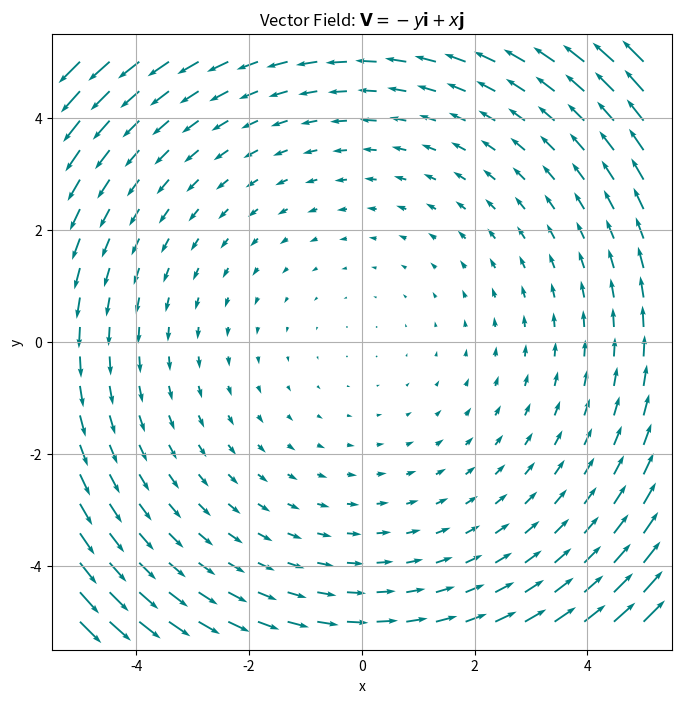

Here is the Python script that generated this plot:
import numpy as np
import matplotlib.pyplot as plt

def plot_vector_field():
    """
    Visualizes a 2D Vector Field V = (vx, vy).
    Example: A rotational field V = (-y, x)
    """
    print("\n--- Vector Field Visualization ---")
    
    # Create a grid of points
    x, y = np.meshgrid(np.linspace(-5, 5, 20),
                       np.linspace(-5, 5, 20))
    
    # Define Vector Components (e.g., fluid rotation)
    vx = -y
    vy = x
    
    plt.figure(figsize=(8, 8))
    
    # Quiver plot draws arrows at every (x,y)
    plt.quiver(x, y, vx, vy, color='teal')
    
    plt.title("Vector Field: $\mathbf{V} = -y\mathbf{i} + x\mathbf{j}$")
    plt.xlabel("x")
    plt.ylabel("y")
    plt.grid()
    plt.show()

if __name__ == "__main__":
    plot_vector_field()
